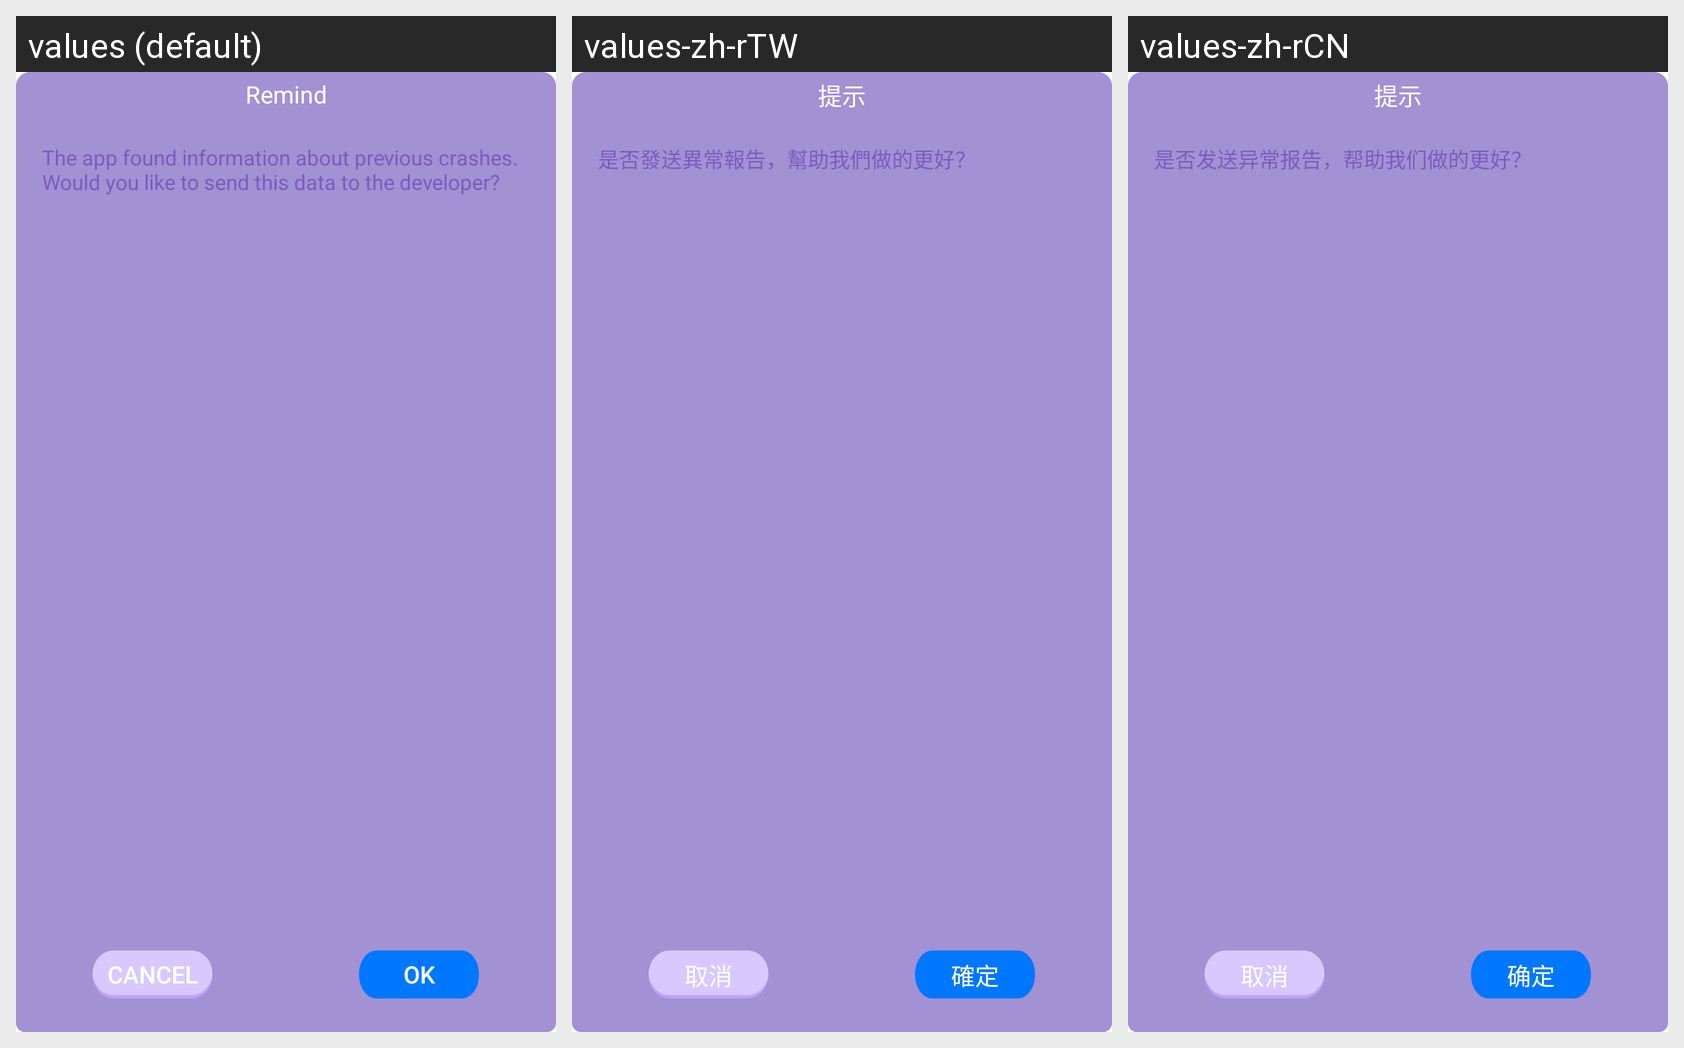

For this localized Android screen grid, give each drawn string resource with its value in every locale shown.
Android screen res/layout/tk_layout_crash_dialog.xml rendered under 3 locales, left to right: values (default), values-zh-rTW, values-zh-rCN. Device: Nexus 5 (rendered at 1080×1920; each locale shown at half size, 540×960, under a caption strip naming it); theme Theme.MaterialComponents.DayNight.NoActionBar.
Strings drawn on this screen, with the default value and each locale's value (text and hints the layout hard-codes, and strings that could not be matched under every locale, appear in the picture but are not listed):

remind
  values: Remind
  values-zh-rTW: 提示
  values-zh-rCN: 提示

is_send_crash_message
  values: The app found information about previous crashes. Would you like to send this data to the developer?
  values-zh-rTW: 是否發送異常報告，幫助我們做的更好？
  values-zh-rCN: 是否发送异常报告，帮助我们做的更好？

cancel
  values: Cancel
  values-zh-rTW: 取消
  values-zh-rCN: 取消

OK
  values: Ok
  values-zh-rTW: 確定
  values-zh-rCN: 确定
